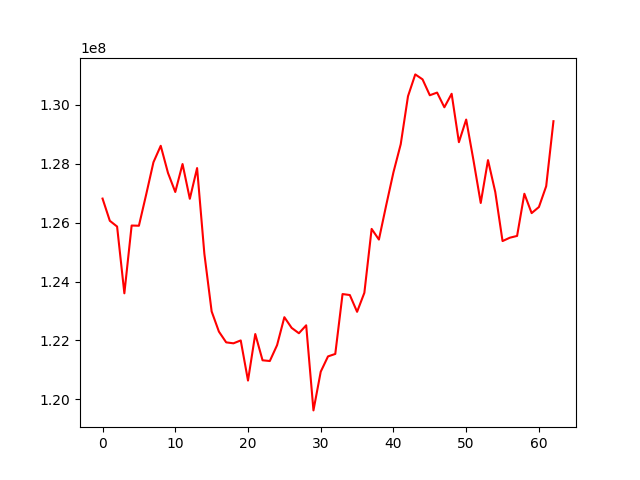

Values plotted in this chart, from the file beside it:
, 0
0, 126811904
1, 126058829
2, 125864271
3, 123599828
4, 125898107
5, 125891057
6, 126951106
7, 128044572
8, 128601990
9, 127680495
10, 127035961
11, 127983759
12, 126805012
13, 127845979
14, 124940820
15, 122986090
16, 122301285
17, 121936282
18, 121904147
19, 122001945
20, 120641954
21, 122218941
22, 121328737
23, 121303911
24, 121843230
25, 122789783
26, 122427585
27, 122245559
28, 122515018
29, 119629291
30, 120940782
31, 121460149
32, 121543828
33, 123574347
34, 123541460
35, 122972227
36, 123617721
37, 125783697
38, 125422309
39, 126583659
40, 127705025
41, 128655499
42, 130283098
43, 131023020
44, 130854995
45, 130315644
46, 130406507
47, 129907921
48, 130365801
49, 128724465
50, 129491553
51, 128113704
52, 126663687
53, 128116621
54, 127034699
55, 125371156
56, 125485229
57, 125545743
58, 126975779
59, 126319359
... 3 more rows
